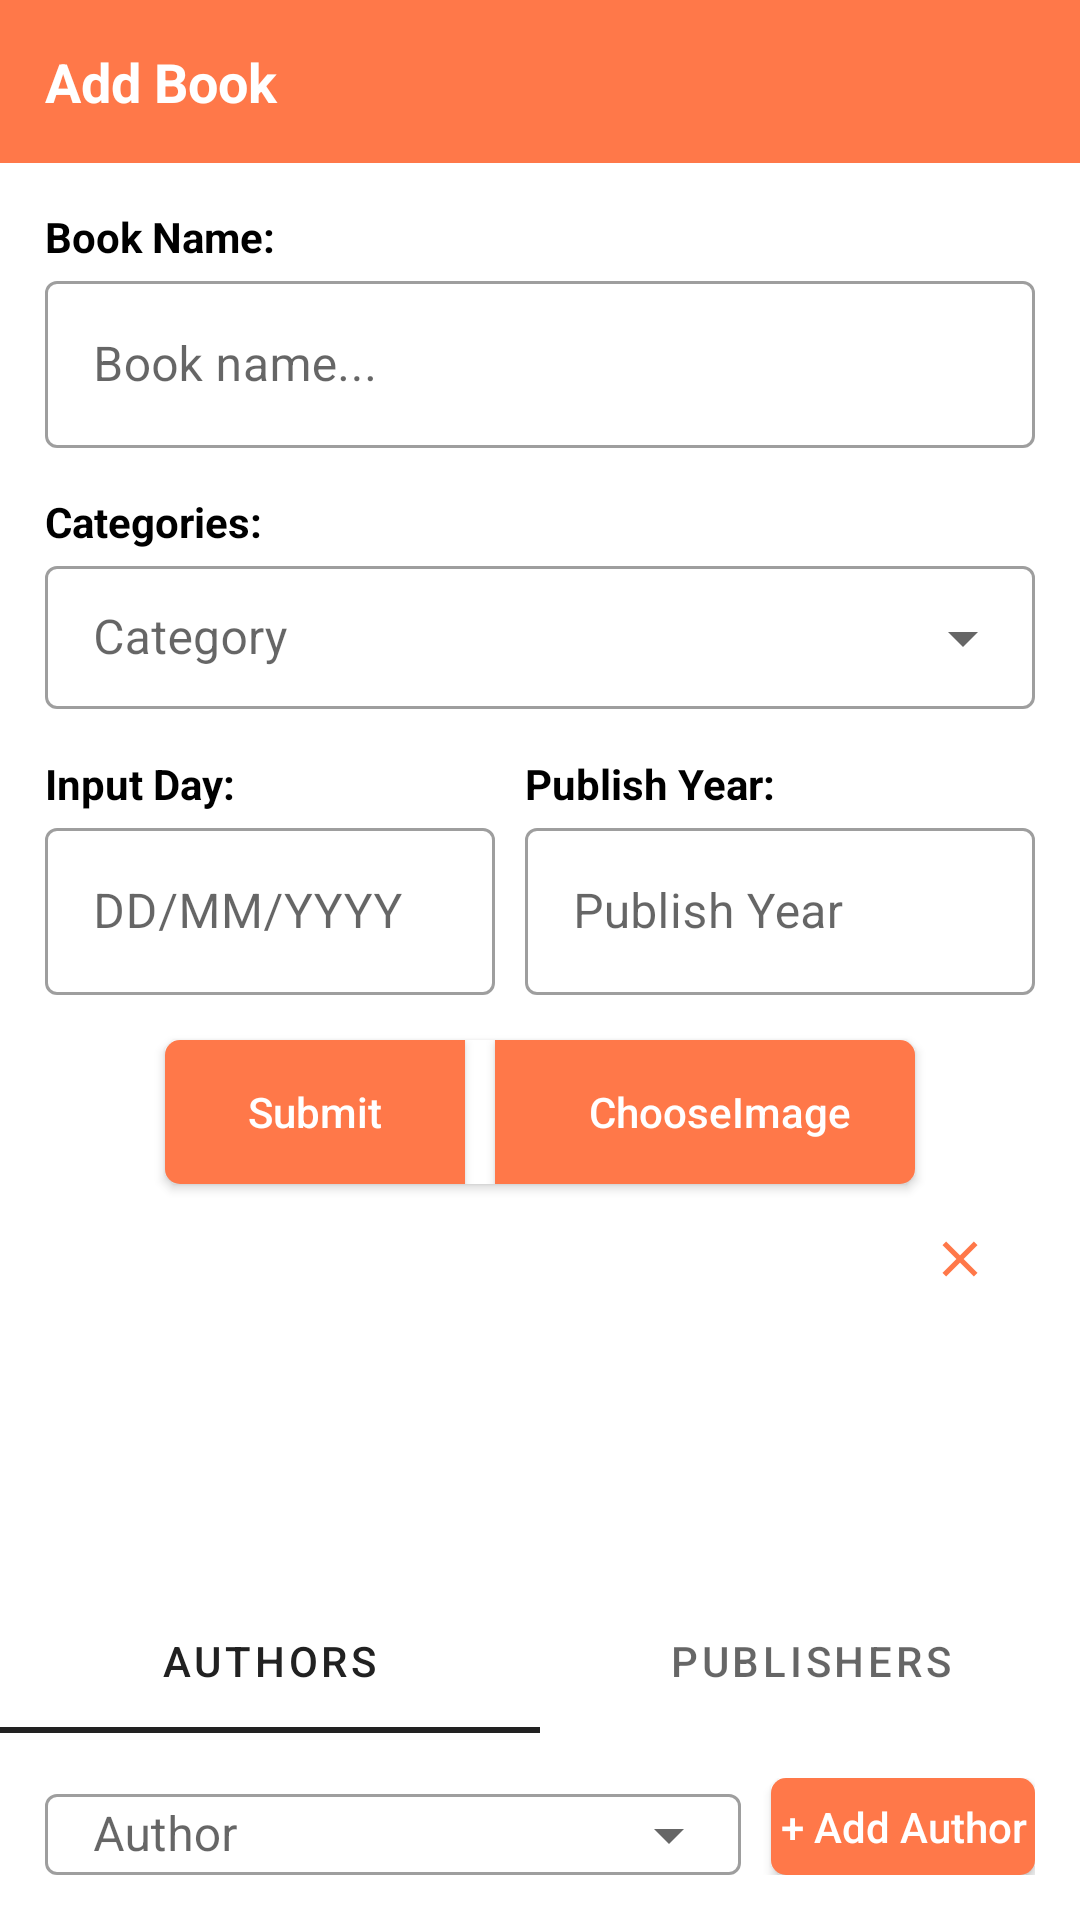

Write the Android layout XML for this screen, with the resource values it uses.
<!-- AndroidManifest.xml: application theme AppTheme -->
<!-- res/layout/activity_book_detail.xml -->
<?xml version="1.0" encoding="utf-8"?>
<LinearLayout xmlns:android="http://schemas.android.com/apk/res/android"
    xmlns:app="http://schemas.android.com/apk/res-auto"
    xmlns:tools="http://schemas.android.com/tools"
    android:layout_width="match_parent"
    android:layout_height="match_parent"
    android:orientation="vertical"
    tools:context=".Activity.Fragments.BookFragment.BookDetail"
    android:theme="@style/Theme.MaterialComponents.DayNight.DarkActionBar">





    <TextView
        android:layout_width="match_parent"
        android:layout_height="wrap_content"
        android:text="Add Book"
        android:textColor="#ffffff"
        android:textSize="18sp"
        android:padding="15dp"
        android:textStyle="bold"
        android:background="@color/colorPrimary"
        android:layout_centerVertical="true"/>

    <LinearLayout
        android:layout_width="match_parent"
        android:layout_height="wrap_content"
        android:layout_margin="15dp"
        android:orientation="vertical">



        <TextView
            android:layout_width="wrap_content"
            android:layout_height="wrap_content"
            android:text="Book Name: "
            android:textColor="#000"
            android:textStyle="bold"/>


        <com.google.android.material.textfield.TextInputLayout
            xmlns:android="http://schemas.android.com/apk/res/android"
            android:layout_width="match_parent"
            android:layout_height="wrap_content"
            android:hint="Book name..."
            android:textSize="15sp"
            style="@style/Widget.MaterialComponents.TextInputLayout.OutlinedBox">
            <com.google.android.material.textfield.TextInputEditText
                android:id="@+id/edt_bookName"
                android:layout_width="match_parent"
                android:layout_height="wrap_content"/>
        </com.google.android.material.textfield.TextInputLayout>
    </LinearLayout>

    <LinearLayout
        android:layout_width="match_parent"
        android:layout_height="wrap_content"
        android:layout_marginHorizontal="15dp"
        android:orientation="vertical">

        <TextView
            android:layout_width="wrap_content"
            android:layout_height="wrap_content"
            android:text="Categories: "
            android:textColor="#000"
            android:textStyle="bold"
            android:layout_centerVertical="true"/>

        <com.google.android.material.textfield.TextInputLayout
            xmlns:android="http://schemas.android.com/apk/res/android"
            android:layout_width="match_parent"
            android:layout_height="wrap_content"
            android:textSize="15sp"
            android:hint="Category"
            style="@style/Widget.MaterialComponents.TextInputLayout.OutlinedBox.Dense.ExposedDropdownMenu">

            <MultiAutoCompleteTextView
                android:layout_width="match_parent"
                android:layout_height="wrap_content"
                android:id="@+id/spn_category"
                android:inputType="none"
                android:maxLines="1"/>

        </com.google.android.material.textfield.TextInputLayout>
    </LinearLayout>

    <LinearLayout
        android:layout_width="match_parent"
        android:layout_height="wrap_content"
        android:layout_margin="15dp">

        <LinearLayout
            android:layout_width="wrap_content"
            android:layout_height="wrap_content"
            android:orientation="vertical"
            android:layout_weight="0.5"
            android:layout_marginRight="5dp">

            <TextView
                android:layout_width="match_parent"
                android:layout_height="wrap_content"
                android:text="Input Day: "
                android:textColor="#000"
                android:textStyle="bold"/>

            <com.google.android.material.textfield.TextInputLayout
                android:layout_width="match_parent"
                android:layout_height="wrap_content"
                android:hint="DD/MM/YYYY"
                android:textSize="15sp"
                style="@style/Widget.MaterialComponents.TextInputLayout.OutlinedBox">

                <com.google.android.material.textfield.TextInputEditText
                    android:id="@+id/edt_inputDay"
                    android:layout_width="match_parent"
                    android:layout_height="wrap_content"/>
            </com.google.android.material.textfield.TextInputLayout>
        </LinearLayout>

        <LinearLayout
            android:layout_width="wrap_content"
            android:layout_height="wrap_content"
            android:orientation="vertical"
            android:layout_weight="0.5"
            android:layout_marginLeft="5dp">

            <TextView
                android:layout_width="wrap_content"
                android:layout_height="wrap_content"
                android:text="Publish Year: "
                android:textColor="#000"
                android:textStyle="bold"/>

            <com.google.android.material.textfield.TextInputLayout
                xmlns:android="http://schemas.android.com/apk/res/android"
                android:layout_width="match_parent"
                android:layout_height="wrap_content"
                android:hint="Publish Year"
                android:textSize="15sp"
                style="@style/Widget.MaterialComponents.TextInputLayout.OutlinedBox">
                <com.google.android.material.textfield.TextInputEditText
                    android:id="@+id/edt_publishYear"
                    android:layout_width="match_parent"
                    android:layout_height="wrap_content"/>
            </com.google.android.material.textfield.TextInputLayout>

        </LinearLayout>
    </LinearLayout>

    <androidx.cardview.widget.CardView
        android:layout_width="250dp"
        android:layout_height="wrap_content"
        app:cardCornerRadius="5dp"
        android:layout_gravity="center"
        android:layout_marginBottom="15dp"
        android:theme="@style/AppTheme">

        <Button
            android:id="@+id/submit_btn"
            android:layout_width="100dp"
            android:layout_height="wrap_content"
            android:layout_marginLeft="0dp"
            android:background="#ff7849"
            android:text="Submit"
            android:textAllCaps="false"
            android:textColor="#fff" />

        <Button
            android:id="@+id/choose_image_button"
            android:layout_width="150dp"
            android:layout_height="wrap_content"
            android:layout_marginLeft="110dp"
            android:background="#ff7849"
            android:text="ChooseImage"
            android:textAllCaps="false"
            android:textColor="#fff" />
    </androidx.cardview.widget.CardView>


    <RelativeLayout
        android:layout_width="wrap_content"
        android:layout_height="wrap_content">

        <ImageView
            android:id="@+id/book_image_view"
            android:layout_width="120dp"
            android:layout_height="120dp"
            android:layout_marginLeft="200dp" />

        <Button
            android:id="@+id/cancel_button"
            android:layout_width="20dp"
            android:layout_height="20dp"
            android:layout_alignTop="@id/book_image_view"
            android:layout_marginLeft="310dp"
            android:background="@drawable/baseline_close_24" />

    </RelativeLayout>


    <com.google.android.material.tabs.TabLayout
        android:id="@+id/author_publisher_tab"
        android:layout_width="match_parent"
        android:layout_height="wrap_content"
        app:tabMode="fixed">

        <com.google.android.material.tabs.TabItem
            android:id="@+id/tab_author"
            android:layout_width="wrap_content"
            android:layout_height="wrap_content"
            android:text="Authors"
            android:icon="@drawable/baseline_person_24"
            />

        <com.google.android.material.tabs.TabItem
            android:id="@+id/tab_publisher"
            android:layout_width="wrap_content"
            android:layout_height="wrap_content"
            android:text="Publishers"
            android:icon="@drawable/baseline_copyright_24"
            />
    </com.google.android.material.tabs.TabLayout>

    <LinearLayout
        android:layout_width="match_parent"
        android:layout_height="wrap_content"
        android:orientation="horizontal"
        android:layout_margin="15dp">

        <com.google.android.material.textfield.TextInputLayout
            android:id="@+id/author_publisher_input"
            android:layout_width="match_parent"
            android:layout_height="wrap_content"
            android:layout_weight="0.7"
            android:textSize="15sp"
            android:hint="Author"
            style="@style/Widget.MaterialComponents.TextInputLayout.OutlinedBox.Dense.ExposedDropdownMenu">

            <AutoCompleteTextView
                android:layout_width="match_parent"
                android:layout_height="wrap_content"
                android:id="@+id/spn_author_publisher"
                android:inputType="none"
                android:ellipsize="end"
                android:maxLines="1"/>
        </com.google.android.material.textfield.TextInputLayout>

        <androidx.cardview.widget.CardView
            android:layout_width="wrap_content"
            android:layout_height="wrap_content"
            app:cardCornerRadius="5dp"
            android:layout_gravity="bottom"
            android:theme="@style/AppTheme"
            android:layout_marginStart="10dp"
            android:layout_marginLeft="10dp">

            <Button
                android:id="@+id/openDialog"
                android:layout_width="match_parent"
                android:layout_height="wrap_content"
                android:text="+ Add Author"
                android:background="#ff7849"
                android:textColor="#fff"
                android:textAllCaps="false"/>
        </androidx.cardview.widget.CardView>
    </LinearLayout>

    <TableLayout
        android:layout_width="match_parent"
        android:layout_height="wrap_content"
        android:stretchColumns="1,2,3"
        android:layout_marginHorizontal="15dp">

        <TableRow>
            <TextView
                android:layout_width="wrap_content"
                android:layout_height="wrap_content"
                android:layout_marginRight="50dp"/>

            <TextView
                android:layout_width="wrap_content"
                android:layout_height="wrap_content"
                android:text="Name"
                android:textColor="#000"
                android:textStyle="bold"
                android:layout_column="1"/>

            <TextView
                android:layout_width="wrap_content"
                android:layout_height="wrap_content"
                android:text="Email"
                android:textColor="#000"
                android:textStyle="bold"
                android:layout_column="1"/>

            <TextView
                android:layout_width="wrap_content"
                android:layout_height="wrap_content"
                android:text="Phone"
                android:textColor="#000"
                android:textStyle="bold"
                android:layout_column="1"/>
        </TableRow>

        <androidx.recyclerview.widget.RecyclerView
            android:id="@+id/recycler"
            android:layout_width="match_parent"
            android:layout_height="wrap_content"/>
    </TableLayout>
</LinearLayout>
<!-- resources referenced by this layout -->
<resources>
  <color name="colorPrimary">#ff7849</color>
  <!-- drawable baseline_close_24 (drawable) -->
  <vector android:height="24dp" android:tint="#ff7849"
      android:viewportHeight="24" android:viewportWidth="24"
      android:width="24dp" xmlns:android="http://schemas.android.com/apk/res/android">
      <path android:fillColor="@android:color/white" android:pathData="M19,6.41L17.59,5 12,10.59 6.41,5 5,6.41 10.59,12 5,17.59 6.41,19 12,13.41 17.59,19 19,17.59 13.41,12z"/>
  </vector>
  <style name="AppTheme" parent="Theme.MaterialComponents.Light.DarkActionBar">
          
          <item name="colorPrimary">@color/colorPrimary</item>
          <item name="colorPrimaryDark">@color/colorPrimaryDark</item>
          <item name="colorAccent">@color/colorAccent</item>
      </style>
  <color name="colorPrimaryDark">#00574B</color>
  <color name="colorAccent">#D81B60</color>
</resources>
